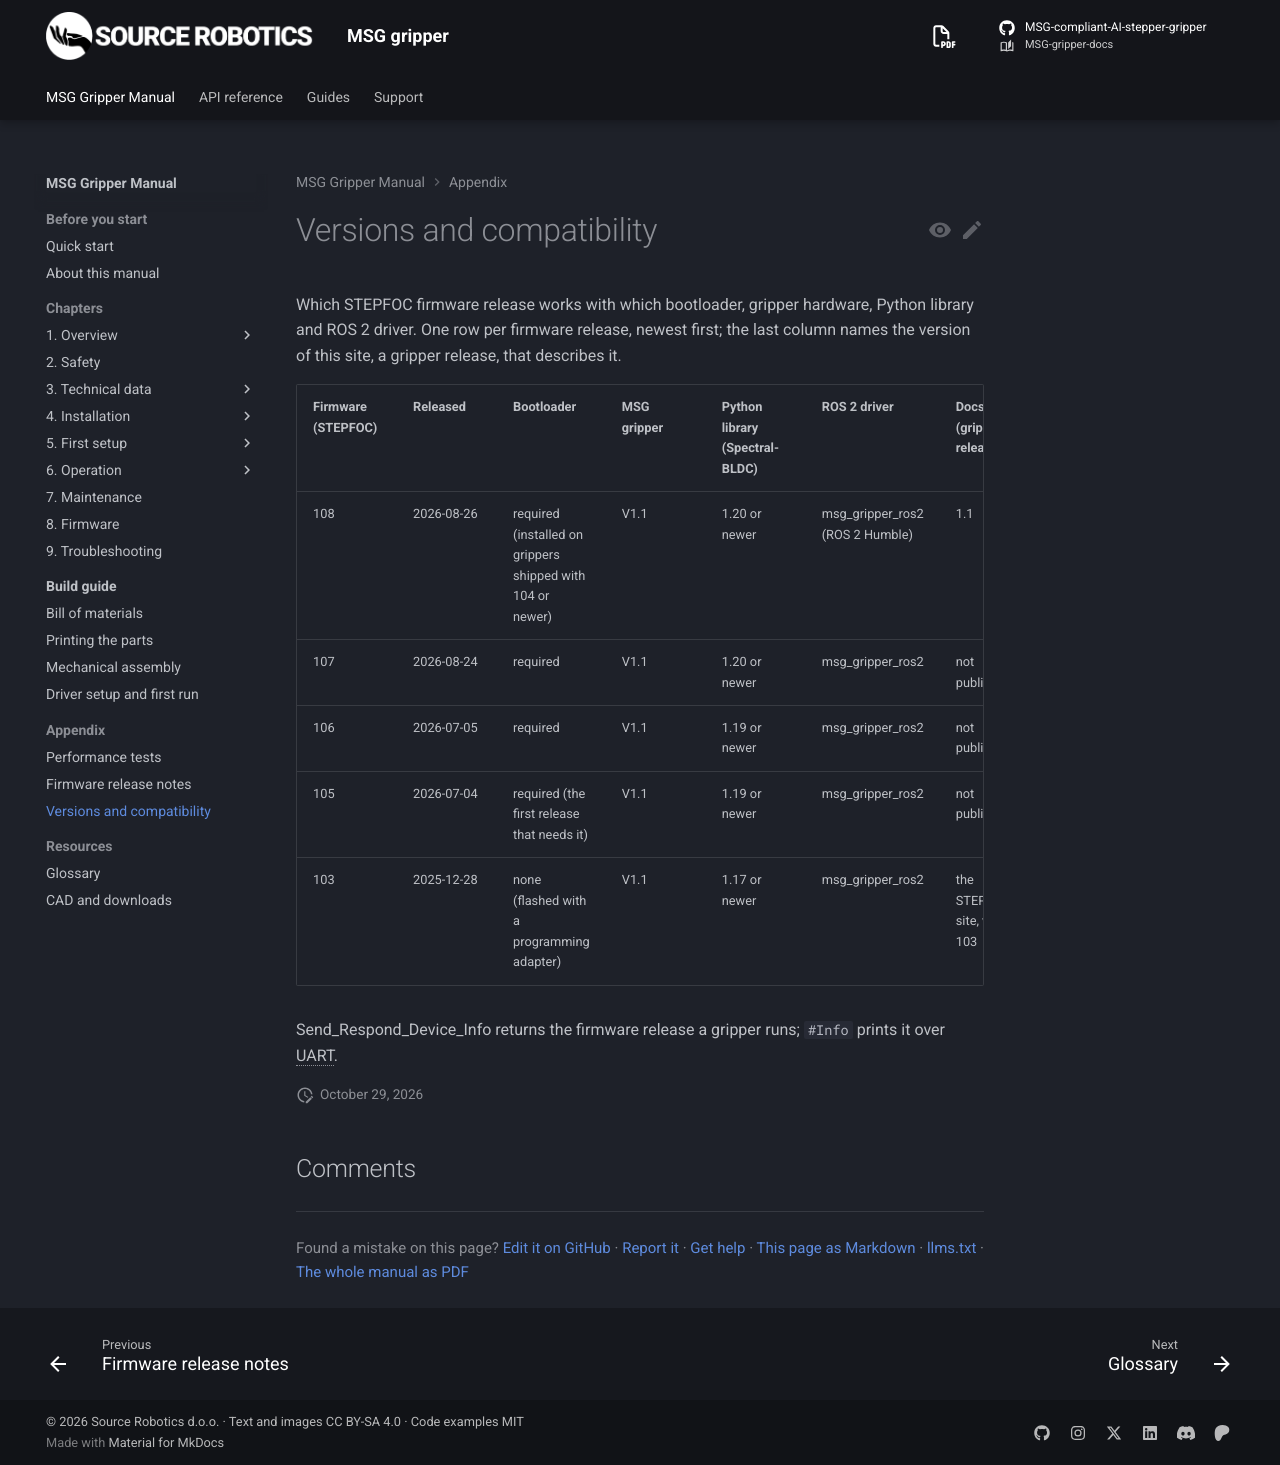

repository: Source-Robotics/MSG-gripper-docs · page: 1.1/appendix/compatibility/index.html · generator: mkdocs

# Versions and compatibility

Which STEPFOC firmware release works with which bootloader, gripper hardware, Python library and ROS 2 driver.
One row per firmware release, newest first; the last column names the version of this site, a gripper release, that
describes it.

<!-- compatibility-table -->

Send_Respond_Device_Info returns the firmware release a gripper runs; `#Info` prints it over UART.
